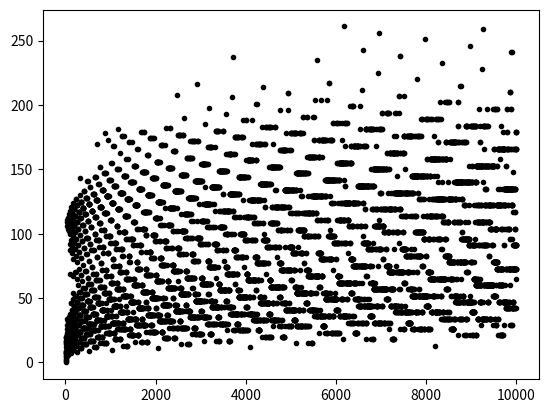

This chart was generated by the following Python code:
#!/usr/bin/python

import matplotlib.pyplot as plt

m=10000
x=[]
y=[]

for i in range(1,m):
    c=0
    n=i
    while(n!=1):
        if n%2==1:
            n=3*n+1
        else:
            n=n/2
        c+=1
    x.append(i)
    y.append(c)
    
plt.plot(x,y,'k.')
plt.savefig('plot.png')
